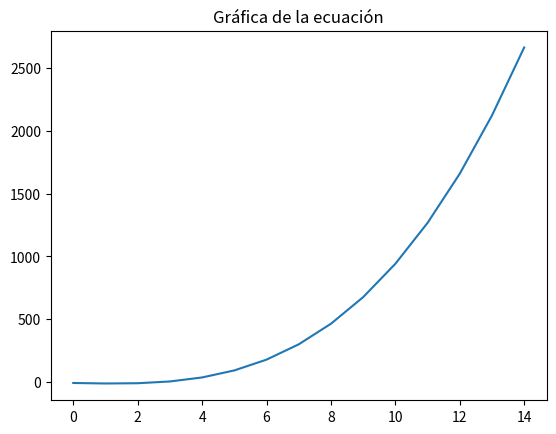

Write the Python code that produced this figure. (Note: this script raises an exception after producing the figure.)
#Método de Regula Falsi

#Libreria
import matplotlib.pyplot as plt

# Declaramos la función
def f(x):
        return x**3 -5*x -9
      
# Bloque de instrucciónes Regula-Falsi
def falsePosition(x0,x1,e):
    step = 1
    condition = True
    while condition:
        x2 = x0 - (x1-x0) * f(x0)/( f(x1) - f(x0) )
        print('Iteración-%d, x2 = %0.6f y f(x2) = %0.6f' % (step, x2, f(x2)))

        if f(x0) * f(x2) < 0:
            x1 = x2
        else:
            x0 = x2

        step = step + 1
        condition = abs(f(x2)) > e

    print('\nLa raiz requerida es: %0.8f' % x2)
#Grafica
x = range (0,15)
plt.plot(x, [f(i) for i in x])
plt.title("Gráfica de la ecuación")
plt.show()

# Captura de datos
x0 = float(input('Primer límite: '))
x1 = float(input('Segundo límite : '))
e = float(input('Indique el error: '))

# Verificación de la validez de los datos introducidos
if f(x0) * f(x1) > 0.0:
    print('Los limites indicados no encierran la raiz')
    print('Intente con otros limites')
else:
    falsePosition(x0,x1,e)

print('\n Parcial N°2 \n Metodo Regula-Falsi y Newton Raphson \n Carlos "La pistola" Campbell y Kevin "El bombardero" Caballero')